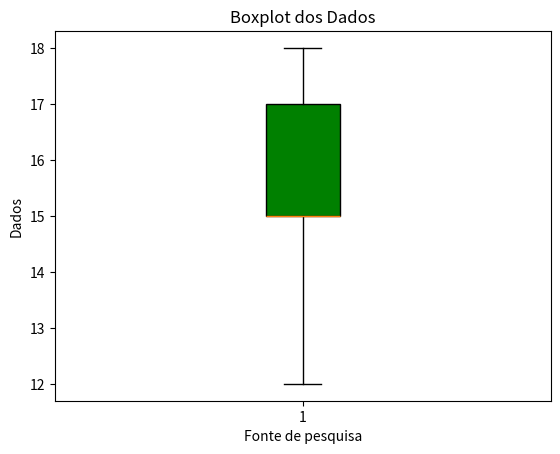

Source code (Python):
import matplotlib.pyplot as plt

dados2 = [15, 17, 15, 15, 17, 14, 18, 15, 15, 17, 15, 12, 15, 15, 18]
print(dados2)

plt.boxplot(dados2, patch_artist=True, boxprops=dict(facecolor="green"),)
plt.xlabel('Fonte de pesquisa')
plt.ylabel('Dados')
plt.title('Boxplot dos Dados')
plt.show()
